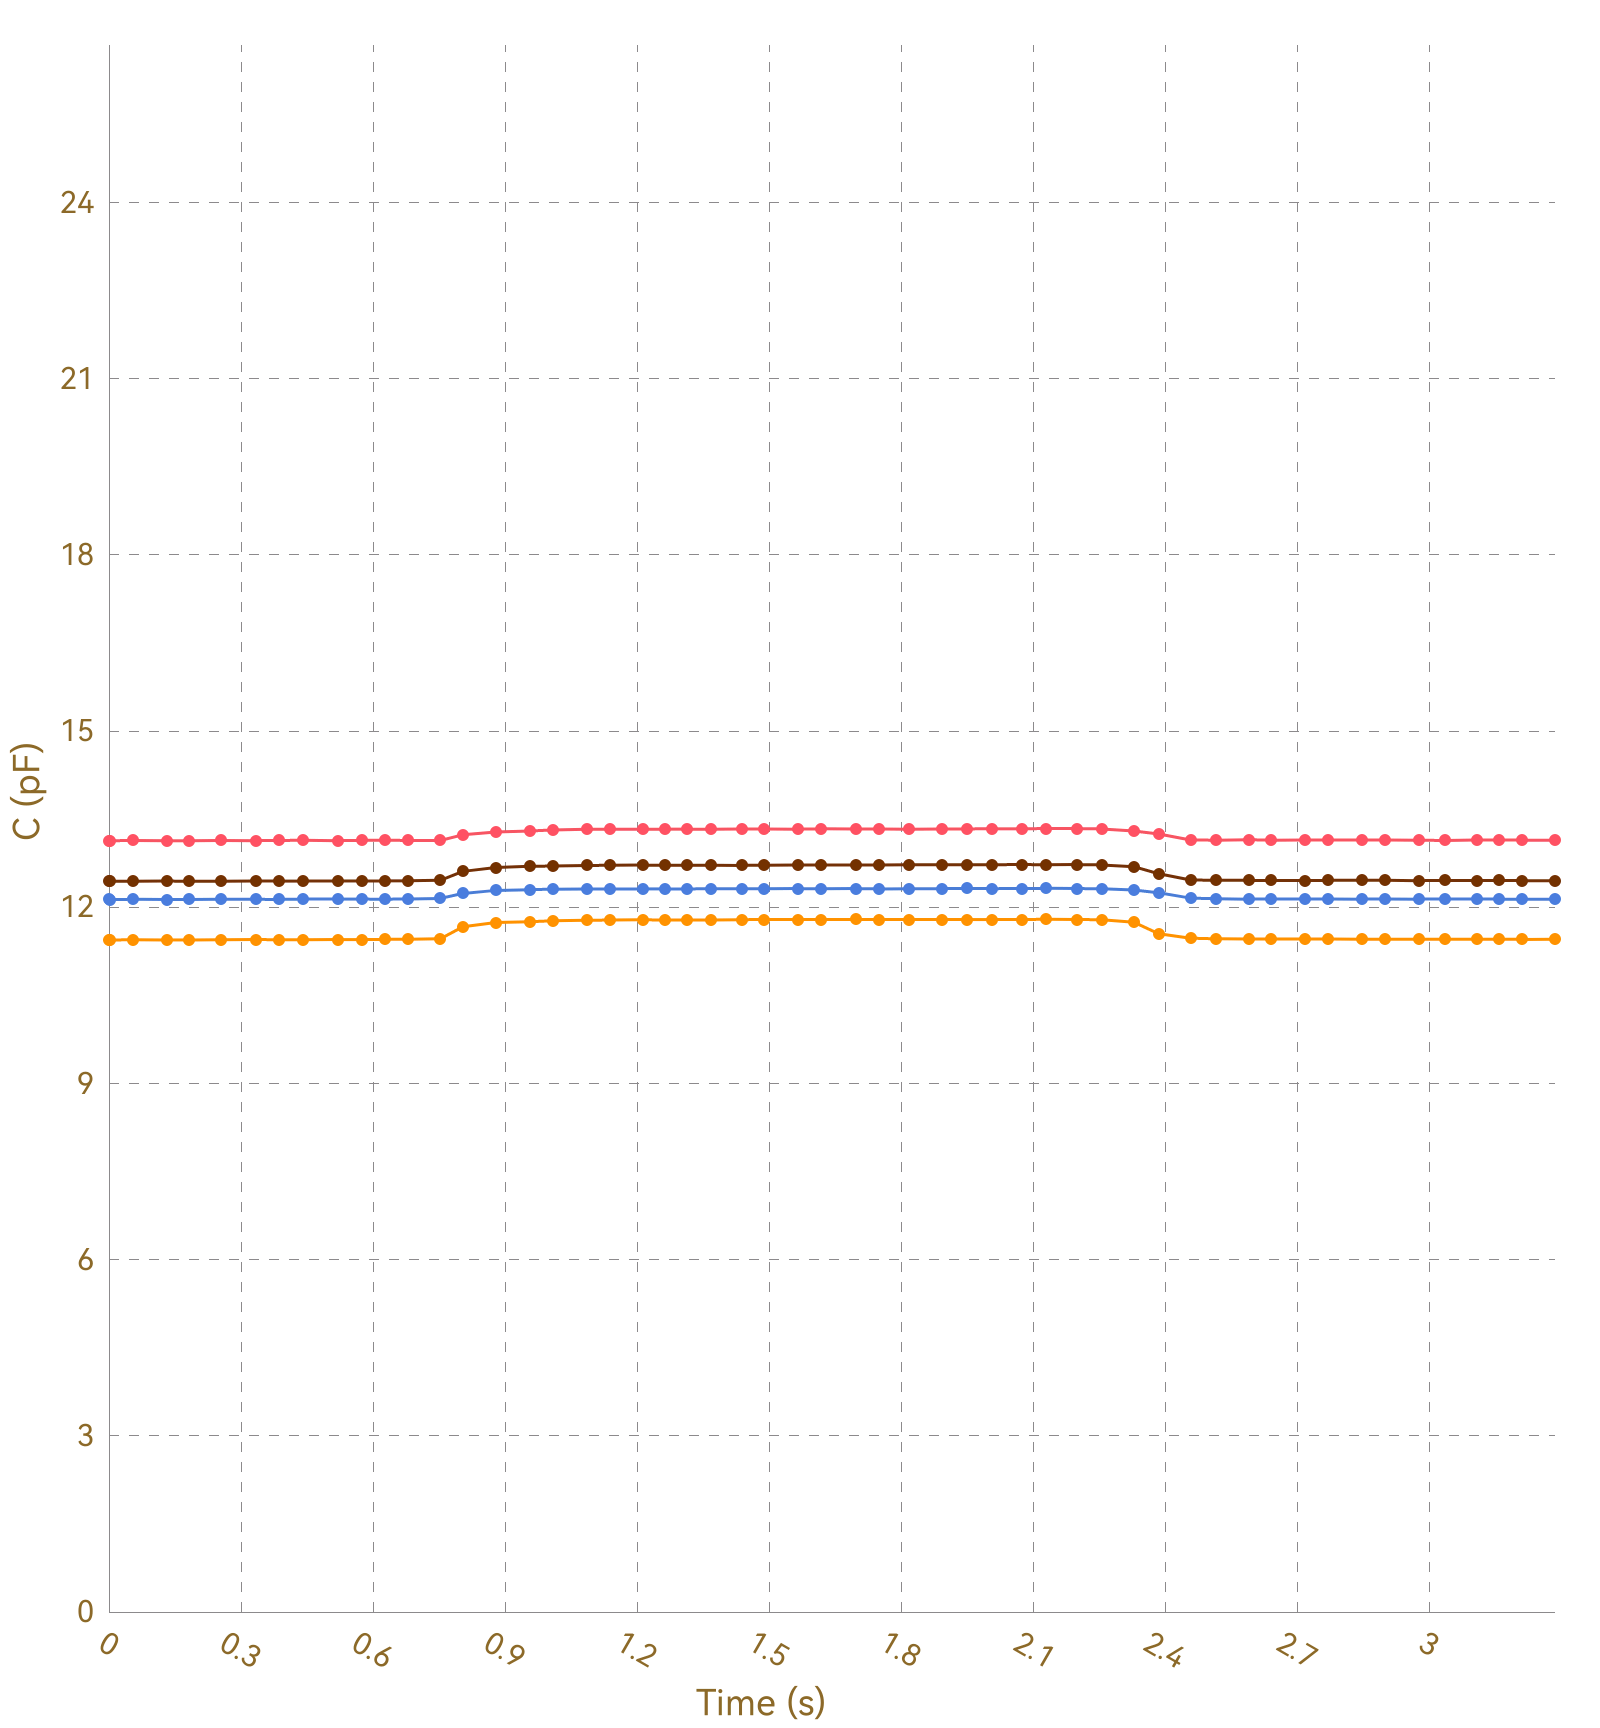

The file beside this chart, header and first rows:
, Ch1, , Ch2, , Ch3, , Ch4, , Ch5, , Ch6, , Ch7, , Ch8, 
Time (s), C (pF), ΔC/C0 (%), C (pF), ΔC/C0 (%), C (pF), ΔC/C0 (%), C (pF), ΔC/C0 (%), C (pF), ΔC/C0 (%), C (pF), ΔC/C0 (%), C (pF), ΔC/C0 (%), C (pF), ΔC/C0 (%)
0.004, 13.13, 0.0000, 11.44, 0.0000, 12.13, 0.0000, 12.45, 0.0000, OL, OL, OL, OL, OL, OL, 0.0000, 0.0000
0.027, 13.14, 0.0000, 11.45, 0.0000, 12.13, 0.0000, 12.44, 0.0000, OL, OL, OL, OL, OL, OL, 0.0000, 0.0000
0.029, 13.14, 0.0000, 11.45, 0.0000, 12.13, 0.0000, 12.45, 0.0000, OL, OL, OL, OL, OL, OL, 0.0000, 0.0000
0.055, 13.13, 0.0000, 11.44, 0.0000, 12.13, 0.0000, 12.44, 0.0000, OL, OL, OL, OL, OL, OL, 0.0000, 0.0000
0.057, 13.14, 0.0000, 11.44, 0.0000, 12.13, 0.0000, 12.45, 0.0000, OL, OL, OL, OL, OL, OL, 0.0000, 0.0000
0.076, 13.13, 0.0000, 11.44, 0.0000, 12.13, 0.0000, 12.44, 0.0000, OL, OL, OL, OL, OL, OL, 0.0000, 0.0000
0.078, 13.13, 0.0000, 11.45, 0.0000, 12.14, 0.0000, 12.45, 0.0000, OL, OL, OL, OL, OL, OL, 0.0000, 0.0000
0.084, 13.13, 0.0000, 11.44, 0.0000, 12.13, 0.0000, 12.45, 0.0000, OL, OL, OL, OL, OL, OL, 0.0000, 0.0000
0.089, 13.14, 0.0000, 11.45, 0.0000, 12.13, 0.0000, 12.44, 0.0000, OL, OL, OL, OL, OL, OL, 0.0000, 0.0000
0.099, 13.14, 0.0000, 11.44, 0.0000, 12.13, 0.0000, 12.44, 0.0000, OL, OL, OL, OL, OL, OL, 0.0000, 0.0000
0.101, 13.14, 0.0000, 11.44, 0.0000, 12.13, 0.0000, 12.45, 0.0000, OL, OL, OL, OL, OL, OL, 0.0000, 0.0000
0.131, 13.14, 0.0000, 11.45, 0.0000, 12.13, 0.0000, 12.44, 0.0000, OL, OL, OL, OL, OL, OL, 0.0000, 0.0000
0.134, 13.14, 0.0000, 11.45, 0.0000, 12.13, 0.0000, 12.45, 0.0000, OL, OL, OL, OL, OL, OL, 0.0000, 0.0000
0.138, 13.13, 0.0000, 11.45, 0.0000, 12.13, 0.0000, 12.44, 0.0000, OL, OL, OL, OL, OL, OL, 0.0000, 0.0000
0.140, 13.13, 0.0000, 11.45, 0.0000, 12.13, 0.0000, 12.45, 0.0000, OL, OL, OL, OL, OL, OL, 0.0000, 0.0000
0.143, 13.14, 0.0000, 11.44, 0.0000, 12.13, 0.0000, 12.44, 0.0000, OL, OL, OL, OL, OL, OL, 0.0000, 0.0000
0.173, 13.13, 0.0000, 11.44, 0.0000, 12.13, 0.0000, 12.44, 0.0000, OL, OL, OL, OL, OL, OL, 0.0000, 0.0000
0.177, 13.14, 0.0000, 11.44, 0.0000, 12.13, 0.0000, 12.44, 0.0000, OL, OL, OL, OL, OL, OL, 0.0000, 0.0000
0.180, 13.13, 0.0000, 11.45, 0.0000, 12.13, 0.0000, 12.44, 0.0000, OL, OL, OL, OL, OL, OL, 0.0000, 0.0000
0.182, 13.13, 0.0000, 11.44, 0.0000, 12.13, 0.0000, 12.44, 0.0000, OL, OL, OL, OL, OL, OL, 0.0000, 0.0000
0.216, 13.13, 0.0000, 11.45, 0.0000, 12.13, 0.0000, 12.45, 0.0000, OL, OL, OL, OL, OL, OL, 0.0000, 0.0000
0.218, 13.13, 0.0000, 11.44, 0.0000, 12.13, 0.0000, 12.45, 0.0000, OL, OL, OL, OL, OL, OL, 0.0000, 0.0000
0.224, 13.13, 0.0000, 11.45, 0.0000, 12.13, 0.0000, 12.44, 0.0000, OL, OL, OL, OL, OL, OL, 0.0000, 0.0000
0.254, 13.13, 0.0000, 11.44, 0.0000, 12.13, 0.0000, 12.44, 0.0000, OL, OL, OL, OL, OL, OL, 0.0000, 0.0000
0.258, 13.13, 0.0000, 11.45, 0.0000, 12.13, 0.0000, 12.44, 0.0000, OL, OL, OL, OL, OL, OL, 0.0000, 0.0000
0.260, 13.13, 0.0000, 11.45, 0.0000, 12.13, 0.0000, 12.44, 0.0000, OL, OL, OL, OL, OL, OL, 0.0000, 0.0000
0.263, 13.14, 0.0000, 11.45, 0.0000, 12.13, 0.0000, 12.44, 0.0000, OL, OL, OL, OL, OL, OL, 0.0000, 0.0000
0.265, 13.13, 0.0000, 11.45, 0.0000, 12.13, 0.0000, 12.45, 0.0000, OL, OL, OL, OL, OL, OL, 0.0000, 0.0000
0.294, 13.13, 0.0000, 11.45, 0.0000, 12.14, 0.0000, 12.44, 0.0000, OL, OL, OL, OL, OL, OL, 0.0000, 0.0000
0.298, 13.13, 0.0000, 11.44, 0.0000, 12.13, 0.0000, 12.44, 0.0000, OL, OL, OL, OL, OL, OL, 0.0000, 0.0000
0.300, 13.13, 0.0000, 11.45, 0.0000, 12.13, 0.0000, 12.45, 0.0000, OL, OL, OL, OL, OL, OL, 0.0000, 0.0000
0.303, 13.13, 0.0000, 11.45, 0.0000, 12.13, 0.0000, 12.44, 0.0000, OL, OL, OL, OL, OL, OL, 0.0000, 0.0000
0.334, 13.14, 0.0000, 11.45, 0.0000, 12.14, 0.0000, 12.44, 0.0000, OL, OL, OL, OL, OL, OL, 0.0000, 0.0000
0.340, 13.13, 0.0000, 11.44, 0.0000, 12.14, 0.0000, 12.44, 0.0000, OL, OL, OL, OL, OL, OL, 0.0000, 0.0000
0.346, 13.13, 0.0000, 11.45, 0.0000, 12.13, 0.0000, 12.44, 0.0000, OL, OL, OL, OL, OL, OL, 0.0000, 0.0000
0.350, 13.13, 0.0000, 11.44, 0.0000, 12.14, 0.0000, 12.45, 0.0000, OL, OL, OL, OL, OL, OL, 0.0000, 0.0000
0.383, 13.14, 0.0000, 11.45, 0.0000, 12.14, 0.0000, 12.44, 0.0000, OL, OL, OL, OL, OL, OL, 0.0000, 0.0000
0.386, 13.13, 0.0000, 11.45, 0.0000, 12.13, 0.0000, 12.45, 0.0000, OL, OL, OL, OL, OL, OL, 0.0000, 0.0000
0.389, 13.14, 0.0000, 11.45, 0.0000, 12.13, 0.0000, 12.44, 0.0000, OL, OL, OL, OL, OL, OL, 0.0000, 0.0000
0.403, 13.14, 0.0000, 11.45, 0.0000, 12.14, 0.0000, 12.45, 0.0000, OL, OL, OL, OL, OL, OL, 0.0000, 0.0000
0.405, 13.13, 0.0000, 11.45, 0.0000, 12.13, 0.0000, 12.45, 0.0000, OL, OL, OL, OL, OL, OL, 0.0000, 0.0000
0.408, 13.14, 0.0000, 11.45, 0.0000, 12.13, 0.0000, 12.44, 0.0000, OL, OL, OL, OL, OL, OL, 0.0000, 0.0000
0.440, 13.14, 0.0000, 11.45, 0.0000, 12.13, 0.0000, 12.44, 0.0000, OL, OL, OL, OL, OL, OL, 0.0000, 0.0000
0.442, 13.14, 0.0000, 11.44, 0.0000, 12.14, 0.0000, 12.45, 0.0000, OL, OL, OL, OL, OL, OL, 0.0000, 0.0000
0.444, 13.13, 0.0000, 11.45, 0.0000, 12.14, 0.0000, 12.45, 0.0000, OL, OL, OL, OL, OL, OL, 0.0000, 0.0000
0.451, 13.13, 0.0000, 11.45, 0.0000, 12.14, 0.0000, 12.45, 0.0000, OL, OL, OL, OL, OL, OL, 0.0000, 0.0000
0.482, 13.13, 0.0000, 11.45, 0.0000, 12.14, 0.0000, 12.45, 0.0000, OL, OL, OL, OL, OL, OL, 0.0000, 0.0000
0.485, 13.13, 0.0000, 11.45, 0.0000, 12.14, 0.0000, 12.45, 0.0000, OL, OL, OL, OL, OL, OL, 0.0000, 0.0000
0.488, 13.13, 0.0000, 11.44, 0.0000, 12.14, 0.0000, 12.45, 0.0000, OL, OL, OL, OL, OL, OL, 0.0000, 0.0000
0.490, 13.13, 0.0000, 11.45, 0.0000, 12.13, 0.0000, 12.44, 0.0000, OL, OL, OL, OL, OL, OL, 0.0000, 0.0000
0.520, 13.14, 0.0000, 11.45, 0.0000, 12.14, 0.0000, 12.44, 0.0000, OL, OL, OL, OL, OL, OL, 0.0000, 0.0000
0.524, 13.13, 0.0000, 11.45, 0.0000, 12.14, 0.0000, 12.45, 0.0000, OL, OL, OL, OL, OL, OL, 0.0000, 0.0000
0.526, 13.14, 0.0000, 11.45, 0.0000, 12.14, 0.0000, 12.44, 0.0000, OL, OL, OL, OL, OL, OL, 0.0000, 0.0000
0.529, 13.14, 0.0000, 11.45, 0.0000, 12.13, 0.0000, 12.45, 0.0000, OL, OL, OL, OL, OL, OL, 0.0000, 0.0000
0.533, 13.13, 0.0000, 11.45, 0.0000, 12.14, 0.0000, 12.45, 0.0000, OL, OL, OL, OL, OL, OL, 0.0000, 0.0000
0.564, 13.13, 0.0000, 11.45, 0.0000, 12.14, 0.0000, 12.45, 0.0000, OL, OL, OL, OL, OL, OL, 0.0000, 0.0000
0.567, 13.14, 0.0000, 11.45, 0.0000, 12.14, 0.0000, 12.45, 0.0000, OL, OL, OL, OL, OL, OL, 0.0000, 0.0000
0.569, 13.13, 0.0000, 11.45, 0.0000, 12.14, 0.0000, 12.45, 0.0000, OL, OL, OL, OL, OL, OL, 0.0000, 0.0000
0.575, 13.13, 0.0000, 11.45, 0.0000, 12.14, 0.0000, 12.45, 0.0000, OL, OL, OL, OL, OL, OL, 0.0000, 0.0000
... 273 more rows
